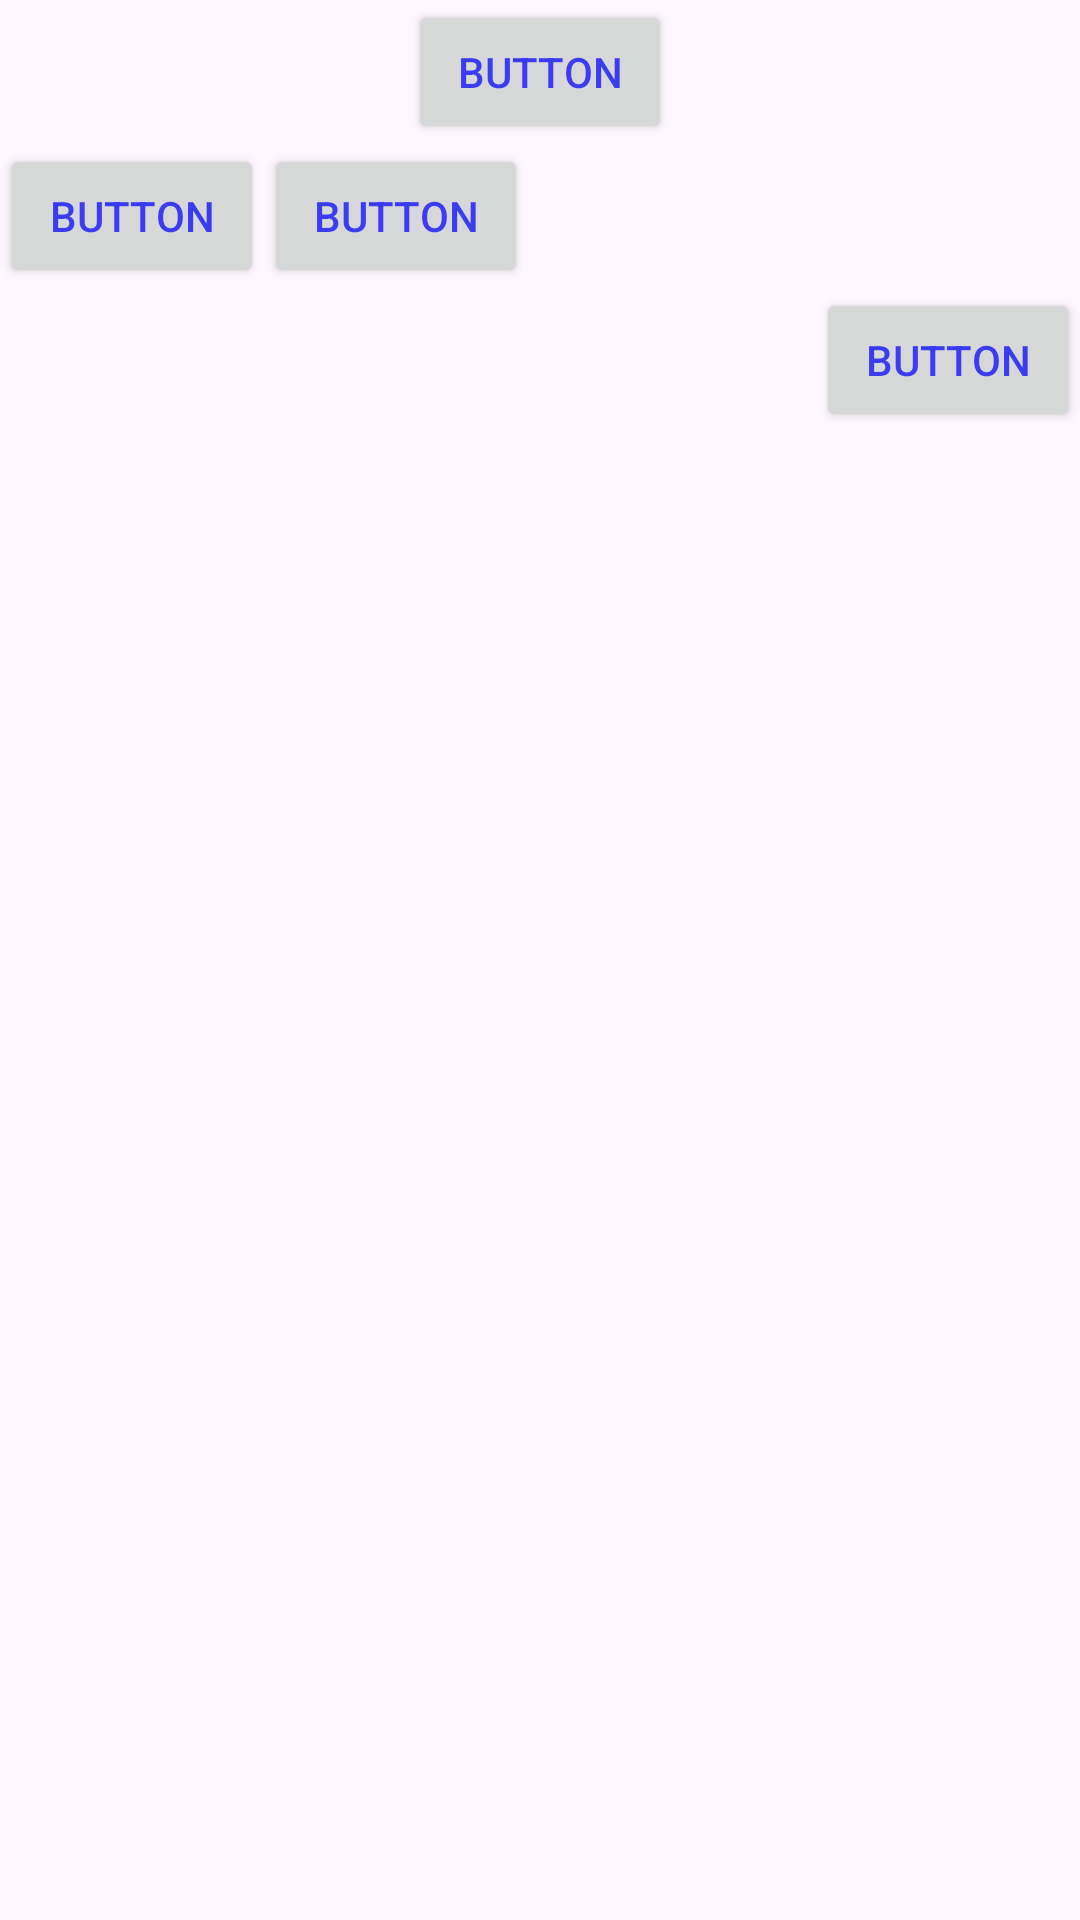

This screen was rendered from an Android layout file. Write that file and the resources it references.
<!-- AndroidManifest.xml: application theme Theme.TP2_customized -->
<!-- res/layout/tp3ex1.xml -->
<?xml version="1.0" encoding="utf-8"?>
<LinearLayout xmlns:android="http://schemas.android.com/apk/res/android"
    xmlns:app="http://schemas.android.com/apk/res-auto"
    xmlns:tools="http://schemas.android.com/tools"
    android:layout_width="match_parent"
    android:layout_height="match_parent"
    android:orientation="vertical">


    <Button
        android:id="@+id/button9"
        android:layout_width="wrap_content"
        android:layout_height="wrap_content"
        android:layout_gravity="center_horizontal"
        android:text="Button" />

    <LinearLayout
        android:layout_width="wrap_content"
        android:layout_height="wrap_content"
        android:orientation="horizontal">

        <Button
            android:id="@+id/button10"
            android:layout_width="wrap_content"
            android:layout_height="wrap_content"
            android:text="Button" />

        <Button
            android:id="@+id/button11"
            android:layout_width="wrap_content"
            android:layout_height="wrap_content"
            android:text="Button" />
    </LinearLayout>

    <Button
        android:id="@+id/button12"
        android:layout_width="wrap_content"
        android:layout_height="wrap_content"
        android:layout_gravity="right"
        android:text="Button" />
</LinearLayout>
<!-- resources referenced by this layout -->
<resources>
  <style name="Theme.TP2_customized" parent="Base.Theme.Isetdsitp2exercice11">
          <item name="colorPrimary">@color/bleu</item>
          <item name="colorAccent">@color/vert</item>
          <item name="android:textColor">@color/bleu</item>
      </style>
  <style name="Base.Theme.Isetdsitp2exercice11" parent="Theme.Material3.DayNight.NoActionBar">
          
           <item name="colorPrimary">@color/bleu</item>
      </style>
  <color name="bleu">#3B3BF1</color>
  <color name="vert">#00FF00</color>
</resources>
